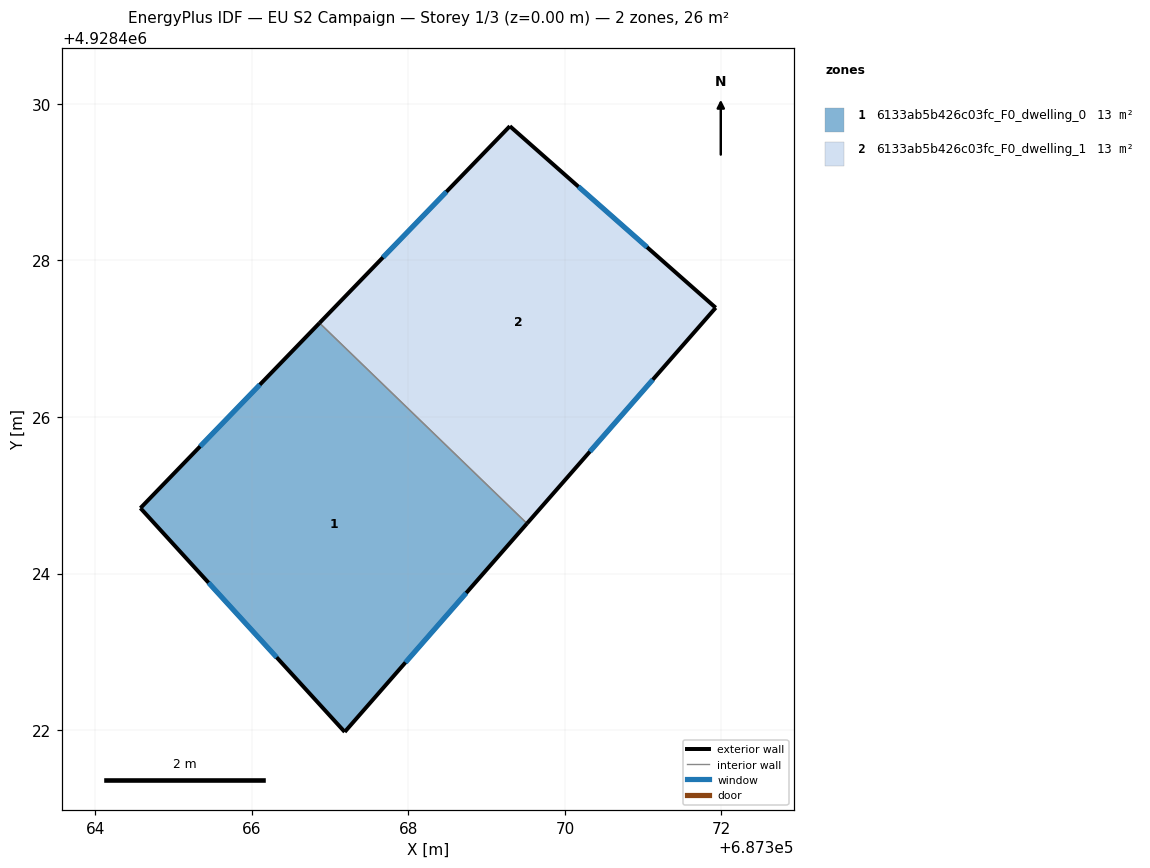
=== STOREY PLAN SPEC (per zone: floor XY polygon, exterior-wall plan segments, windows/doors) ===
zone 1: 6133ab5b426c03fc_F0_dwelling_0  (12.9 m²)
  floor: (687369.52, 4928424.64) (687367.19, 4928421.98) (687364.58, 4928424.84) (687366.86, 4928427.20)
  exterior wall: (687367.19, 4928421.98) – (687369.52, 4928424.64)  [3.5 m]
    window: (687367.96, 4928422.86) – (687368.74, 4928423.75)  [1.2 m²]
  exterior wall: (687364.58, 4928424.84) – (687367.19, 4928421.98)  [3.9 m]
    window: (687365.45, 4928423.88) – (687366.32, 4928422.93)  [1.3 m²]
  exterior wall: (687366.86, 4928427.20) – (687364.58, 4928424.84)  [3.3 m]
    window: (687366.10, 4928426.41) – (687365.34, 4928425.62)  [1.1 m²]
  interior walls: 1
zone 2: 6133ab5b426c03fc_F0_dwelling_1  (12.9 m²)
  floor: (687371.93, 4928427.40) (687369.52, 4928424.64) (687366.86, 4928427.20) (687369.30, 4928429.72)
  exterior wall: (687369.52, 4928424.64) – (687371.93, 4928427.40)  [3.7 m]
    window: (687370.32, 4928425.56) – (687371.12, 4928426.48)  [1.2 m²]
  exterior wall: (687369.30, 4928429.72) – (687366.86, 4928427.20)  [3.5 m]
    window: (687368.49, 4928428.88) – (687367.68, 4928428.04)  [1.2 m²]
  exterior wall: (687371.93, 4928427.40) – (687369.30, 4928429.72)  [3.5 m]
    window: (687371.05, 4928428.17) – (687370.17, 4928428.94)  [1.2 m²]
  interior walls: 1

=== DERIVED (storey summary) ===
Building: EU S2 Campaign
Storey: 1 of 3  (floor level z = 0.00 m)
Storey gross floor area: 25.7 m²
Zones on this storey: 2
  - 6133ab5b426c03fc_F0_dwelling_0: floor 12.9 m²; exterior wall 10.7 m (32.1 m²); 3 window(s) 3.6 m²; WWR 11.1%
  - 6133ab5b426c03fc_F0_dwelling_1: floor 12.9 m²; exterior wall 10.7 m (32.0 m²); 3 window(s) 3.6 m²; WWR 11.1%
Zone adjacency (shared interzone walls):
  - 6133ab5b426c03fc_F0_dwelling_0 ↔ 6133ab5b426c03fc_F0_dwelling_1